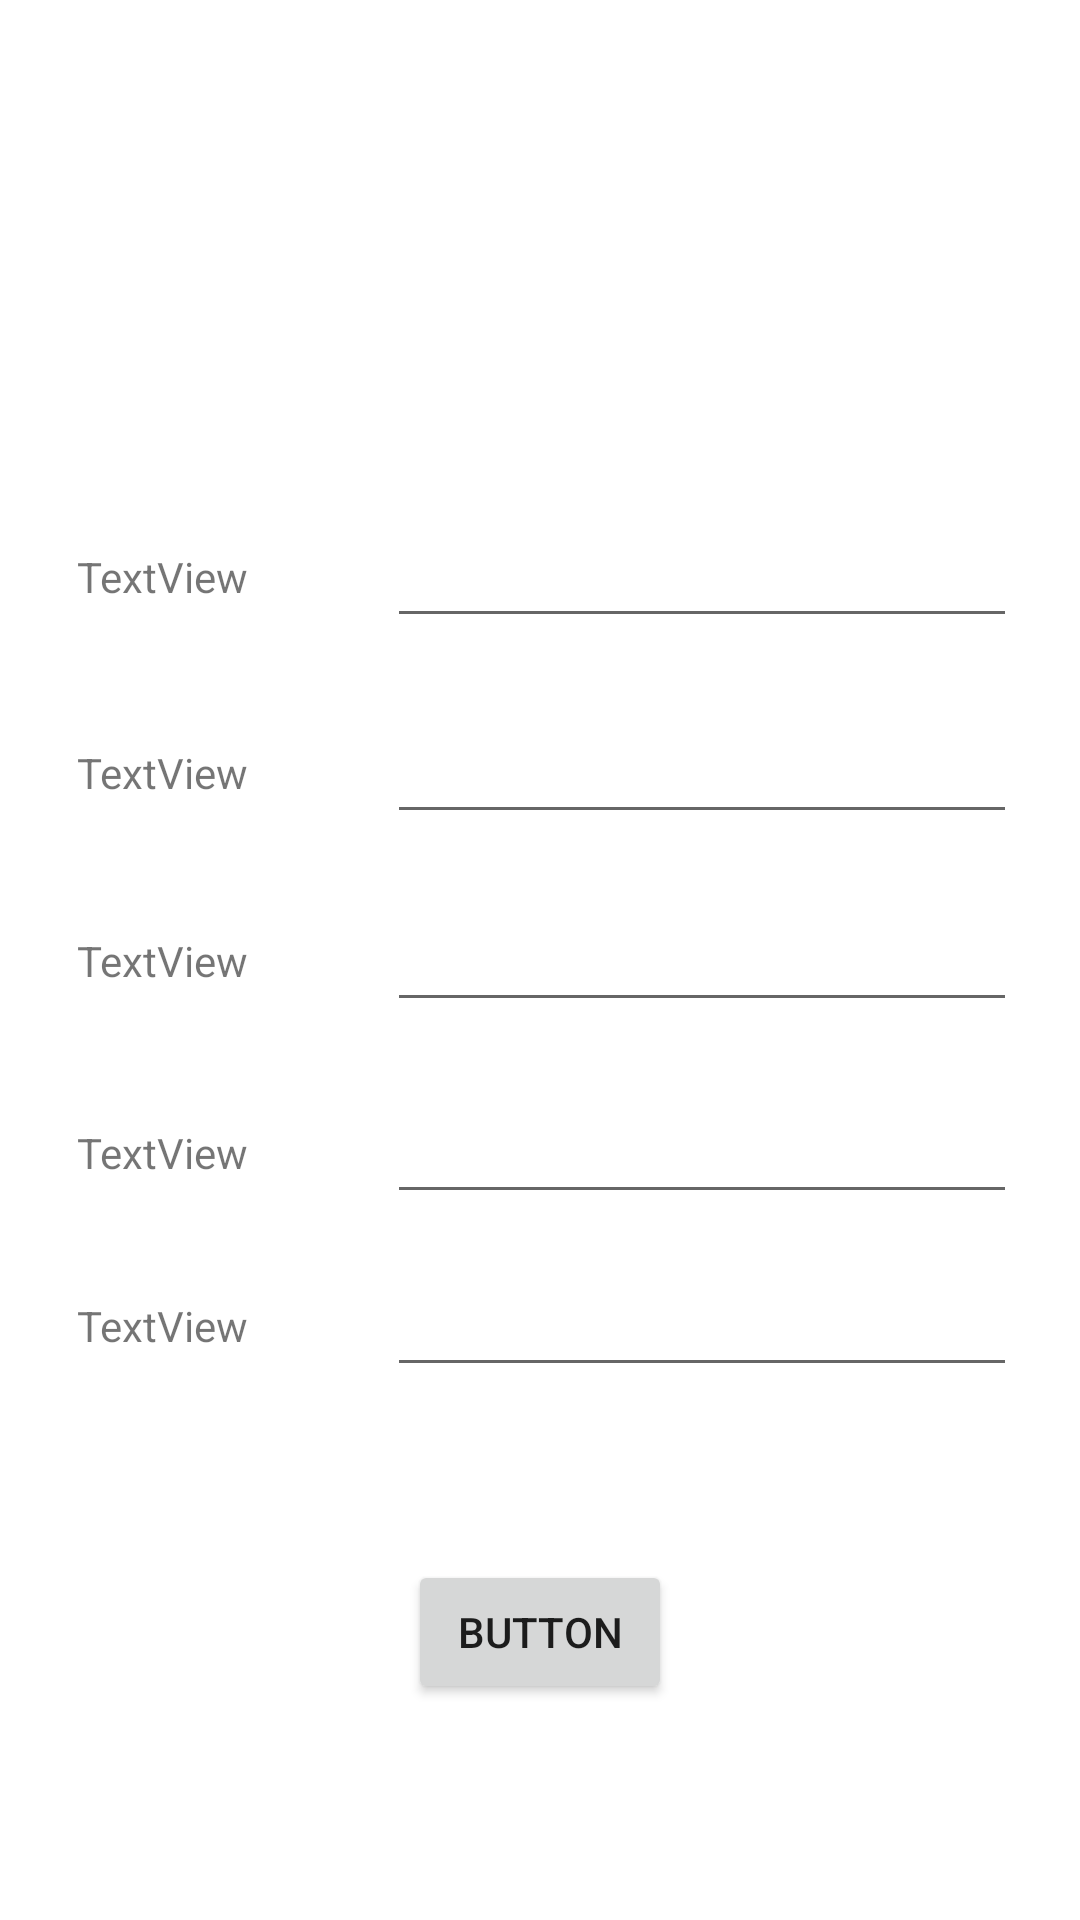

The Android layout XML behind this screen, and the referenced resources:
<!-- AndroidManifest.xml: application theme Theme.MediaPlayer -->
<!-- res/layout/activity_logon.xml -->
<?xml version="1.0" encoding="utf-8"?>
<androidx.constraintlayout.motion.widget.MotionLayout xmlns:android="http://schemas.android.com/apk/res/android"
    xmlns:app="http://schemas.android.com/apk/res-auto"
    xmlns:tools="http://schemas.android.com/tools"
    android:id="@+id/ml_logon"
    android:layout_width="match_parent"
    android:layout_height="match_parent"
    app:layoutDescription="@xml/activity_logon_scene"

    tools:context=".activity.LogonActivity">

    <androidx.constraintlayout.widget.Guideline
        android:id="@+id/guideline13"
        android:layout_width="wrap_content"
        android:layout_height="wrap_content"
        android:orientation="vertical"
        app:layout_constraintGuide_percent="0.3" />

    <androidx.constraintlayout.widget.Guideline
        android:id="@+id/guideline14"
        android:layout_width="wrap_content"
        android:layout_height="wrap_content"
        android:orientation="horizontal"
        app:layout_constraintGuide_percent="0.1504788" />

    <TextView
        android:id="@+id/textView3"
        android:layout_width="wrap_content"
        android:layout_height="wrap_content"
        android:text="TextView"
        app:layout_constraintBottom_toTopOf="@+id/guideline14"
        app:layout_constraintEnd_toEndOf="parent"
        app:layout_constraintStart_toStartOf="parent"
        app:layout_constraintTop_toTopOf="@+id/guideline14" />

    <androidx.constraintlayout.widget.Guideline
        android:id="@+id/guideline15"
        android:layout_width="wrap_content"
        android:layout_height="wrap_content"
        android:orientation="horizontal"
        app:layout_constraintGuide_percent="0.3" />

    <androidx.constraintlayout.widget.Guideline
        android:id="@+id/guideline16"
        android:layout_width="wrap_content"
        android:layout_height="wrap_content"
        android:orientation="horizontal"
        app:layout_constraintGuide_percent="0.40218878" />

    <androidx.constraintlayout.widget.Guideline
        android:id="@+id/guideline17"
        android:layout_width="wrap_content"
        android:layout_height="wrap_content"
        android:orientation="horizontal"
        app:layout_constraintGuide_percent="0.5" />

    <androidx.constraintlayout.widget.Guideline
        android:id="@+id/guideline18"
        android:layout_width="wrap_content"
        android:layout_height="wrap_content"
        android:orientation="horizontal"
        app:layout_constraintGuide_percent="0.6" />

    <androidx.constraintlayout.widget.Guideline
        android:id="@+id/guideline19"
        android:layout_width="wrap_content"
        android:layout_height="wrap_content"
        android:orientation="horizontal"
        app:layout_constraintGuide_percent="0.69" />

    <androidx.constraintlayout.widget.Guideline
        android:id="@+id/guideline20"
        android:layout_width="wrap_content"
        android:layout_height="wrap_content"
        android:orientation="horizontal"
        app:layout_constraintGuide_percent="0.85" />

    <TextView
        android:id="@+id/textView4"
        android:layout_width="wrap_content"
        android:layout_height="wrap_content"
        android:text="TextView"
        app:layout_constraintBottom_toTopOf="@+id/guideline15"
        app:layout_constraintEnd_toStartOf="@+id/guideline13"
        app:layout_constraintStart_toStartOf="parent"
        app:layout_constraintTop_toTopOf="@+id/guideline15" />

    <TextView
        android:id="@+id/textView7"
        android:layout_width="wrap_content"
        android:layout_height="wrap_content"
        android:text="TextView"
        app:layout_constraintBottom_toTopOf="@+id/guideline16"
        app:layout_constraintEnd_toStartOf="@+id/guideline13"
        app:layout_constraintStart_toStartOf="parent"
        app:layout_constraintTop_toTopOf="@+id/guideline16" />

    <TextView
        android:id="@+id/textView9"
        android:layout_width="wrap_content"
        android:layout_height="wrap_content"
        android:text="TextView"
        app:layout_constraintBottom_toTopOf="@+id/guideline17"
        app:layout_constraintEnd_toStartOf="@+id/guideline13"
        app:layout_constraintStart_toStartOf="parent"
        app:layout_constraintTop_toTopOf="@+id/guideline17" />

    <TextView
        android:id="@+id/textView10"
        android:layout_width="wrap_content"
        android:layout_height="wrap_content"
        android:text="TextView"
        app:layout_constraintBottom_toTopOf="@+id/guideline18"
        app:layout_constraintEnd_toStartOf="@+id/guideline13"
        app:layout_constraintStart_toStartOf="parent"
        app:layout_constraintTop_toTopOf="@+id/guideline18" />

    <TextView
        android:id="@+id/textView11"
        android:layout_width="wrap_content"
        android:layout_height="wrap_content"
        android:text="TextView"
        app:layout_constraintBottom_toTopOf="@+id/guideline19"
        app:layout_constraintEnd_toStartOf="@+id/guideline13"
        app:layout_constraintStart_toStartOf="parent"
        app:layout_constraintTop_toTopOf="@+id/guideline19" />

    <EditText
        android:id="@+id/editTextTextPersonName2"
        android:layout_width="wrap_content"
        android:layout_height="wrap_content"
        android:ems="10"
        android:inputType="textPersonName"
        app:layout_constraintBottom_toTopOf="@+id/guideline15"
        app:layout_constraintEnd_toEndOf="parent"
        app:layout_constraintStart_toStartOf="@+id/guideline13"
        app:layout_constraintTop_toTopOf="@+id/guideline15" />

    <EditText
        android:id="@+id/editTextTextPassword2"
        android:layout_width="wrap_content"
        android:layout_height="wrap_content"
        android:ems="10"
        android:inputType="textPassword"
        app:layout_constraintBottom_toTopOf="@+id/guideline16"
        app:layout_constraintEnd_toEndOf="parent"
        app:layout_constraintStart_toStartOf="@+id/guideline13"
        app:layout_constraintTop_toTopOf="@+id/guideline16" />

    <EditText
        android:id="@+id/editTextTextPassword3"
        android:layout_width="wrap_content"
        android:layout_height="wrap_content"
        android:ems="10"
        android:inputType="textPassword"
        app:layout_constraintBottom_toTopOf="@+id/guideline17"
        app:layout_constraintEnd_toEndOf="parent"
        app:layout_constraintStart_toStartOf="@+id/guideline13"
        app:layout_constraintTop_toTopOf="@+id/guideline17" />

    <EditText
        android:id="@+id/editTextTextPersonName3"
        android:layout_width="wrap_content"
        android:layout_height="wrap_content"
        android:ems="10"
        android:inputType="textPersonName"
        app:layout_constraintBottom_toTopOf="@+id/guideline18"
        app:layout_constraintEnd_toEndOf="parent"
        app:layout_constraintStart_toStartOf="@+id/guideline13"
        app:layout_constraintTop_toTopOf="@+id/guideline18" />

    <EditText
        android:id="@+id/editTextTextPersonName4"
        android:layout_width="wrap_content"
        android:layout_height="wrap_content"
        android:ems="10"
        android:inputType="textPersonName"
        app:layout_constraintBottom_toTopOf="@+id/guideline19"
        app:layout_constraintEnd_toEndOf="parent"
        app:layout_constraintStart_toStartOf="@+id/guideline13"
        app:layout_constraintTop_toTopOf="@+id/guideline19" />

    <Button
        android:id="@+id/btn_logon"
        android:layout_width="wrap_content"
        android:layout_height="wrap_content"
        android:text="Button"
        app:layout_constraintBottom_toTopOf="@+id/guideline20"
        app:layout_constraintEnd_toEndOf="parent"
        app:layout_constraintStart_toStartOf="parent"
        app:layout_constraintTop_toTopOf="@+id/guideline20" />
</androidx.constraintlayout.motion.widget.MotionLayout>
<!-- resources referenced by this layout -->
<resources>
  <style name="Theme.MediaPlayer" parent="Theme.MaterialComponents.DayNight.DarkActionBar">
          
          <item name="colorPrimary">@color/purple_500</item>
          <item name="colorPrimaryVariant">@color/purple_700</item>
          <item name="colorOnPrimary">@color/white</item>
          
          <item name="colorSecondary">@color/teal_200</item>
          <item name="colorSecondaryVariant">@color/teal_700</item>
          <item name="colorOnSecondary">@color/black</item>
          
          <item name="android:statusBarColor" tools:targetApi="l">?attr/colorPrimaryVariant</item>
          
      </style>
  <!-- not gathered from this repository: default colours our renderer supplied (Android Studio template values) -->
  <color name="purple_500">#FF6200EE</color>
  <color name="purple_700">#FF3700B3</color>
  <color name="teal_200">#FF03DAC5</color>
  <color name="teal_700">#FF018786</color>
  <color name="black">#FF000000</color>
  <color name="white">#FFFFFFFF</color>
</resources>
